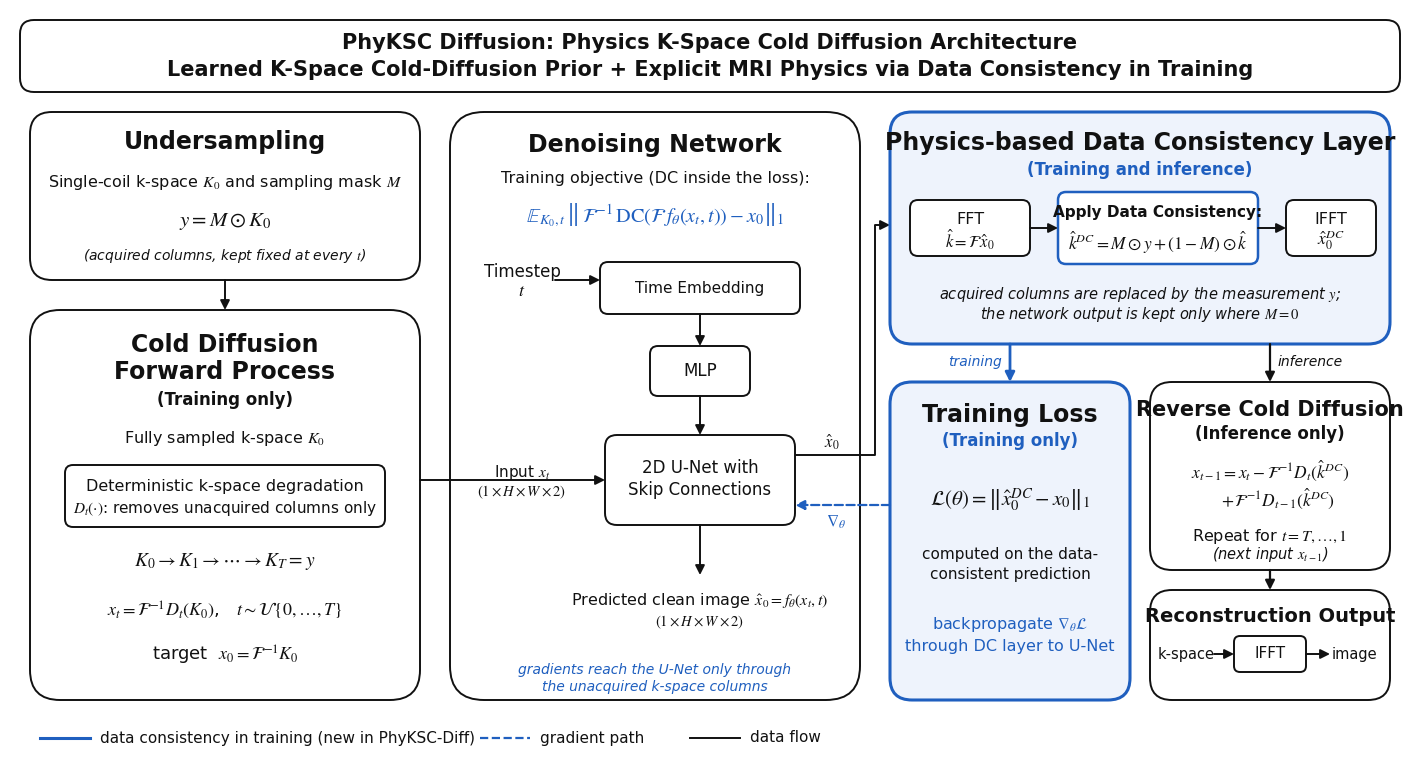

This figure's Python source: (Note: this script raises an exception after producing the figure.)
"""PhyKSC-Diff architecture diagram with data consistency in training.

    python figures/make_phyksc_diagram.py   ->  figures/phyksc_dc_training.{png,svg,pdf}
"""
import os

import matplotlib
matplotlib.use("Agg")
import matplotlib.pyplot as plt
from matplotlib.patches import FancyArrowPatch, FancyBboxPatch

plt.rcParams.update({"font.family": "Arial", "mathtext.fontset": "stix", "svg.fonttype": "none"})

W, H = 1400, 760
BLACK, BLUE, BLUE_BG = "#111111", "#1f5fbf", "#eef3fc"
fig = plt.figure(figsize=(W / 100, H / 100))
ax = fig.add_axes([0, 0, 1, 1])
ax.set_xlim(0, W); ax.set_ylim(H, 0); ax.axis("off")


def box(x, y, w, h, r=18, color=BLACK, fill="white", lw=1.4, ls="-"):
    ax.add_patch(FancyBboxPatch((x, y), w, h, boxstyle=f"round,pad=0,rounding_size={r}",
                                ec=color, fc=fill, lw=lw, ls=ls))


def text(x, y, s, size=11, weight="normal", color=BLACK, ha="center", va="center", style="normal"):
    ax.text(x, y, s, fontsize=size, fontweight=weight, color=color, ha=ha, va=va, fontstyle=style)


def arrow(p, q, color=BLACK, ls="-", lw=1.4, conn="arc3"):
    ax.add_patch(FancyArrowPatch(p, q, arrowstyle="-|>", mutation_scale=14, color=color, lw=lw,
                                 linestyle=ls, connectionstyle=conn, shrinkA=0, shrinkB=0))


def path_arrow(points, color=BLACK, ls="-", lw=1.4):
    xs, ys = zip(*points)
    ax.plot(xs[:-1], ys[:-1], color=color, lw=lw, ls=ls, solid_capstyle="butt")
    arrow(points[-2], points[-1], color=color, ls=ls, lw=lw)


# ---------------------------------------------------------------- title
box(10, 10, 1380, 72, r=14)
text(700, 33, "PhyKSC Diffusion: Physics K-Space Cold Diffusion Architecture", 15, "bold")
text(700, 60, "Learned K-Space Cold-Diffusion Prior + Explicit MRI Physics via Data Consistency in Training",
     15, "bold")

# ---------------------------------------------------------------- left column
box(20, 102, 390, 168, r=22)
text(215, 132, "Undersampling", 17, "bold")
text(215, 172, r"Single-coil k-space $K_0$ and sampling mask $M$", 11.5)
text(215, 212, r"$y = M \odot K_0$", 15)
text(215, 246, "(acquired columns, kept fixed at every $t$)", 10, style="italic")
arrow((215, 270), (215, 300))

box(20, 300, 390, 390, r=30)
text(215, 335, "Cold Diffusion", 17, "bold")
text(215, 362, "Forward Process", 17, "bold")
text(215, 390, "(Training only)", 12, "bold")
text(215, 428, r"Fully sampled k-space $K_0$", 11.5)
box(55, 455, 320, 62, r=8)
text(215, 476, "Deterministic k-space degradation", 11.5)
text(215, 499, r"$D_t(\cdot)$: removes unacquired columns only", 11)
text(215, 552, r"$K_0 \rightarrow K_1 \rightarrow \cdots \rightarrow K_T = y$", 14)
text(215, 600, r"$x_t = \mathcal{F}^{-1} D_t(K_0)$,   $t \sim \mathcal{U}\{0,\ldots,T\}$", 13)
text(215, 645, r"target  $x_0 = \mathcal{F}^{-1} K_0$", 13)

# ---------------------------------------------------------------- denoising network
box(440, 102, 410, 588, r=34)
text(645, 135, "Denoising Network", 17, "bold")
text(645, 168, "Training objective (DC inside the loss):", 11.5)
text(645, 205, r"$\mathbb{E}_{K_0,t}\,\left\|\,\mathcal{F}^{-1}\,\mathrm{DC}\left(\mathcal{F}\, f_\theta(x_t,t)\right) - x_0\right\|_1$",
     14.5, color=BLUE)
text(512, 262, "Timestep", 12)
text(512, 281, r"$t$", 13)
box(590, 252, 200, 52, r=8)
text(690, 278, "Time Embedding", 11)
arrow((545, 270), (590, 270))
box(640, 336, 100, 50, r=8)
text(690, 361, "MLP", 12)
arrow((690, 304), (690, 336))
box(595, 425, 190, 90, r=12)
text(690, 458, "2D U-Net with", 12)
text(690, 480, "Skip Connections", 12)
arrow((690, 386), (690, 425))
text(512, 462, r"Input $x_t$", 11)
text(512, 482, r"$(1 \times H \times W \times 2)$", 10.5)
arrow((410, 470), (595, 470))
arrow((690, 515), (690, 565))
text(690, 590, r"Predicted clean image $\hat{x}_0 = f_\theta(x_t,t)$", 11.5)
text(690, 612, r"$(1 \times H \times W \times 2)$", 10.5)
text(645, 660, "gradients reach the U-Net only through", 10, color=BLUE, style="italic")
text(645, 677, "the unacquired k-space columns", 10, color=BLUE, style="italic")

# network output -> DC layer (leaves the U-Net on its right, above the gradient path)
path_arrow([(785, 445), (865, 445), (865, 215), (880, 215)])
text(822, 432, r"$\hat{x}_0$", 12)

# ---------------------------------------------------------------- DC layer (training + inference)
box(880, 102, 500, 232, r=22, color=BLUE, fill=BLUE_BG, lw=2.2)
text(1130, 133, "Physics-based Data Consistency Layer", 17, "bold")
text(1130, 160, "(Training and inference)", 12, "bold", color=BLUE)
box(900, 190, 120, 56, r=8)
text(960, 210, "FFT", 11.5)
text(960, 230, r"$\hat{k} = \mathcal{F}\hat{x}_0$", 12)
box(1048, 182, 200, 72, r=8, color=BLUE, lw=1.8)
text(1148, 203, "Apply Data Consistency:", 11, "bold")
text(1148, 233, r"$\hat{k}^{DC} = M \odot y + (1-M) \odot \hat{k}$", 12.5)
box(1276, 190, 90, 56, r=8)
text(1321, 210, "IFFT", 11.5)
text(1321, 230, r"$\hat{x}_0^{DC}$", 12.5)
arrow((1020, 218), (1048, 218))
arrow((1248, 218), (1276, 218))
text(1130, 284, "acquired columns are replaced by the measurement $y$;", 10.5, style="italic")
text(1130, 304, "the network output is kept only where $M = 0$", 10.5, style="italic")

# ---------------------------------------------------------------- training loss (training only)
box(880, 372, 240, 318, r=22, color=BLUE, fill=BLUE_BG, lw=2.2)
text(1000, 405, "Training Loss", 17, "bold")
text(1000, 431, "(Training only)", 12, "bold", color=BLUE)
text(1000, 490, r"$\mathcal{L}(\theta) = \left\| \hat{x}_0^{DC} - x_0 \right\|_1$", 15)
text(1000, 545, "computed on the data-", 11)
text(1000, 564, "consistent prediction", 11)
text(1000, 615, r"backpropagate $\nabla_\theta \mathcal{L}$", 11.5, color=BLUE)
text(1000, 636, "through DC layer to U-Net", 11.5, color=BLUE)
path_arrow([(1000, 334), (1000, 372)], color=BLUE, lw=2.0)
text(965, 352, "training", 10, color=BLUE, style="italic")
# gradient back to the U-Net (dashed)
path_arrow([(880, 495), (785, 495)], color=BLUE, ls="--", lw=1.6)
text(826, 512, r"$\nabla_\theta$", 12, color=BLUE)

# ---------------------------------------------------------------- inference
box(1140, 372, 240, 188, r=22)
text(1260, 400, "Reverse Cold Diffusion", 15, "bold")
text(1260, 424, "(Inference only)", 12, "bold")
text(1260, 461, r"$x_{t-1} = x_t - \mathcal{F}^{-1} D_t(\hat{k}^{DC})$", 12.5)
text(1268, 489, r"$+\, \mathcal{F}^{-1} D_{t-1}(\hat{k}^{DC})$", 12.5)
text(1260, 526, r"Repeat for $t = T, \ldots, 1$", 11.5)
text(1260, 545, r"(next input $x_{t-1}$)", 10.5, style="italic")
path_arrow([(1260, 334), (1260, 372)], lw=1.6)
text(1300, 352, "inference", 10, style="italic")

box(1140, 580, 240, 110, r=22)
text(1260, 606, "Reconstruction Output", 14, "bold")
box(1224, 626, 72, 36, r=6)
text(1260, 644, "IFFT", 11)
text(1176, 644, "k-space", 10.5)
text(1344, 644, "image", 10.5)
arrow((1204, 644), (1224, 644)); arrow((1296, 644), (1320, 644))
path_arrow([(1260, 560), (1260, 580)], lw=1.6)

# ---------------------------------------------------------------- legend
ax.plot([30, 80], [728, 728], color=BLUE, lw=2.2)
text(90, 728, "data consistency in training (new in PhyKSC-Diff)", 11, ha="left")
ax.plot([470, 520], [728, 728], color=BLUE, lw=1.6, ls="--")
text(530, 728, "gradient path", 11, ha="left")
ax.plot([680, 730], [728, 728], color=BLACK, lw=1.4)
text(740, 728, "data flow", 11, ha="left")

out = os.path.dirname(os.path.abspath(__file__))
for ext in ("png", "svg", "pdf"):
    fig.savefig(os.path.join(out, f"phyksc_dc_training.{ext}"), dpi=300 if ext == "png" else None)
print("saved", os.path.join(out, "phyksc_dc_training.*"))
